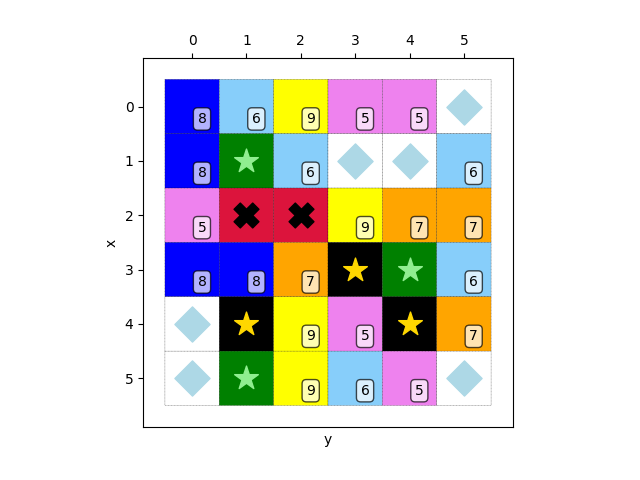

Source data for this figure (header and first rows):
8, 6, 9, 5, 5, 4
8, 0, 6, 4, 4, 6
5, 2, 2, 9, 7, 7
8, 8, 7, 1, 0, 6
4, 1, 9, 5, 1, 7
4, 0, 9, 6, 5, 4
